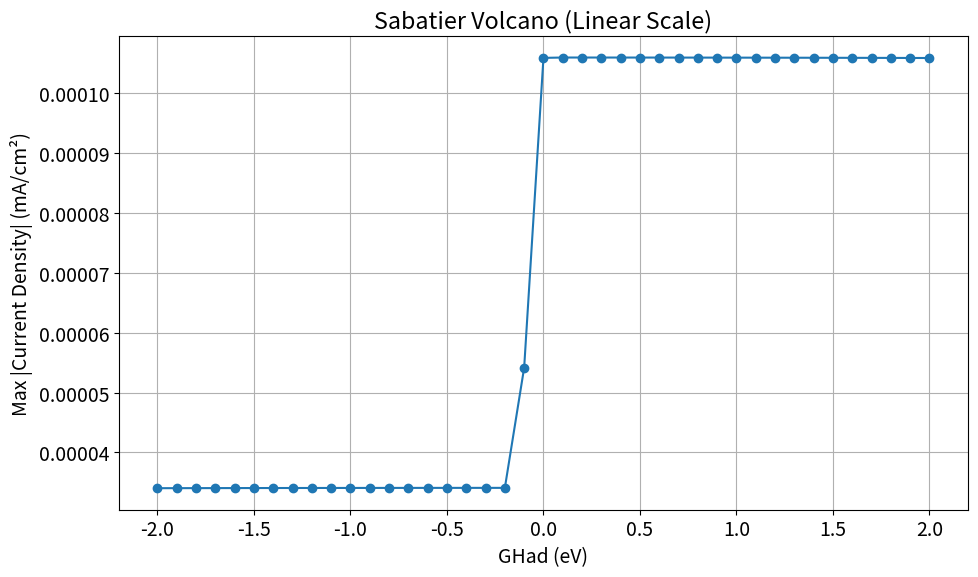
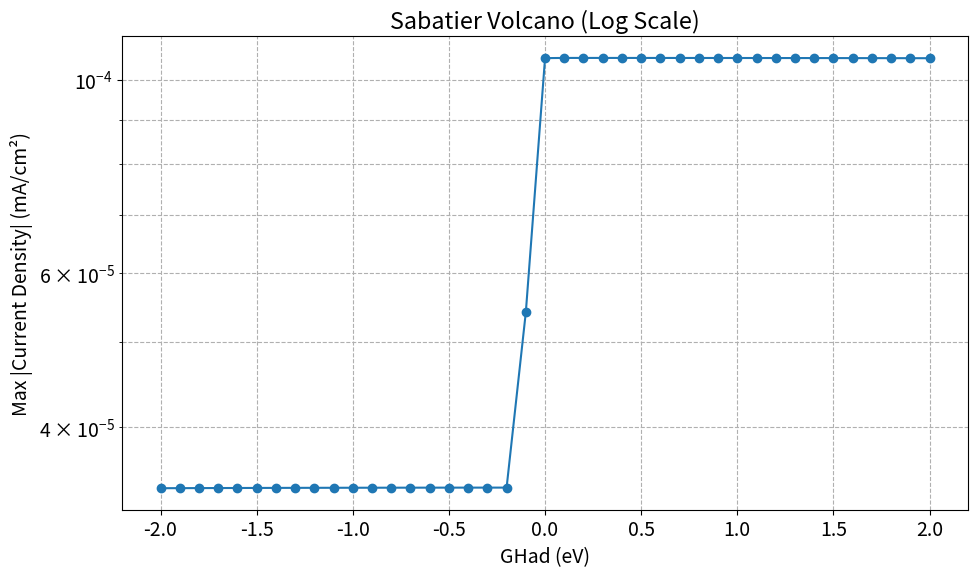

Recreate these plots in Python, in order.
import numpy as np
from scipy.integrate import solve_ivp
import matplotlib.pyplot as plt
import pandas as pd

plt.rcParams.update({'font.size': 14})

###########################################################################################################################
####################################################### PARAMETERS ########################################################
###########################################################################################################################

# Physical Constants
RT = 8.314 * 298  # J/mol
F = 96485.0  # C/mol
cmax = 7.5e-9  # mol*cm^-2*s^-1
beta = 0.5

# Model Parameters
k_V = cmax * 10**-4  # Pre-exponential factor (s^-1)
alpha = 1.0         # Barrier shape factor (controls volcano width)
GHad_opt = 0.0      # Optimal GHad (eV) where activity is maximum
eta = 0.2           # Fixed overpotential (V)
partialPH2 = 1.0  # Partial pressure of H2 (atm)

# Time sweep
scanrate = 0.025  # V/s
max_time = 240
t = np.arange(0.0, max_time, scanrate)
duration = [0, t[-1]]

# Initial conditions
thetaA_H0 = 0.99
thetaA_Star0 = 1.0 - thetaA_H0
theta0 = np.array([thetaA_Star0, thetaA_H0])

############################################################################################################################
########################################################## FUNCTIONS #######################################################
############################################################################################################################

def eqpot(theta, GHad):
    theta = np.asarray(theta)
    thetaA_star, thetaA_H = theta
    thetaA_star = max(thetaA_star, 1e-12)
    thetaA_H = max(thetaA_H, 1e-12)
    U_V = (-GHad / F) + (RT * np.log(thetaA_star / thetaA_H)) / F
    return U_V

def potential(t, theta, GHad):
    U_eq = eqpot(theta, GHad)
    return U_eq  # Maintain fixed overpotential η

def rates_r0(t, theta, GHad):
    theta = np.asarray(theta)
    thetaA_star, thetaA_H = theta
    thetaA_star = np.clip(thetaA_star, 1e-12, 1.0)
    thetaA_H = np.clip(thetaA_H, 1e-12, 1.0)

    delta_G = GHad - GHad_opt
    activation_barrier = alpha * (delta_G ** 2)

    # Forward and backward components
    forward = thetaA_star * np.exp( -(activation_barrier - beta * F * eta) / RT )
    backward = thetaA_H * np.exp( -(activation_barrier + (1-beta) * F * eta) / RT )

    r_V = k_V * (forward - backward)

    # Tafel term (stays same)
    exp_neg2_GHad_over_RT = np.exp(-2 * GHad * F / RT)
    r_T = k_V * ((thetaA_H ** 2) - (partialPH2 * (thetaA_star ** 2) * exp_neg2_GHad_over_RT))

    return r_V, r_T


def sitebal_r0(t, theta, GHad):
    r_V, r_T = rates_r0(t, theta, GHad)
    thetaStar_rate_VT = ((-r_V) + 2 * r_T) / cmax
    thetaH_rate_VT = ((r_V) - 2 * r_T) / cmax
    return [thetaStar_rate_VT, thetaH_rate_VT]

############################################################################################################################
########################################################## SOLVER ##########################################################
############################################################################################################################

# Prepare to store results
currents = []
GHad_results = []

# List of GHad values to simulate
GHad_list = np.linspace(-2, 2, 41)  # finer points for smooth volcano

for GHad in GHad_list:
    print(f"Simulating for GHad = {GHad:.3f} eV")

    # Solve system
    soln = solve_ivp(lambda t, y: sitebal_r0(t, y, GHad), duration, theta0, t_eval=t, method='BDF')
    
    thetaA_Star = soln.y[0, :]
    thetaA_H = soln.y[1, :]

    # Recalculate rates
    r0_vals = np.array([rates_r0(time, theta, GHad) for time, theta in zip(t, soln.y.T)])
    curr1 = r0_vals[:, 0] * -F * 1000  # current from Volmer step (mA/cm²)

    # Record max absolute current
    max_current = np.max(np.abs(curr1))
    GHad_results.append((GHad, max_current))

############################################################################################################################
########################################################## PLOTS ###########################################################
############################################################################################################################

# Unpack results
GHad_vals, abs_currents = zip(*GHad_results)

# Plot Max Current vs GHad (linear)
plt.figure(figsize=(10, 6))
plt.plot(GHad_vals, abs_currents, marker='o')
plt.xlabel("GHad (eV)")
plt.ylabel("Max |Current Density| (mA/cm²)")
plt.title("Sabatier Volcano (Linear Scale)")
plt.grid(True)
plt.tight_layout()
plt.show()

# Plot Max Current vs GHad (log scale)
plt.figure(figsize=(10, 6))
plt.semilogy(GHad_vals, abs_currents, marker='o')
plt.xlabel("GHad (eV)")
plt.ylabel("Max |Current Density| (mA/cm²)")
plt.title("Sabatier Volcano (Log Scale)")
plt.grid(True, which="both", ls="--")
plt.tight_layout()
plt.show()

# Tabulate results
df = pd.DataFrame(GHad_results, columns=["GHad (eV)", "Max |Current| (mA/cm²)"])
print(df.to_string(index=False))
